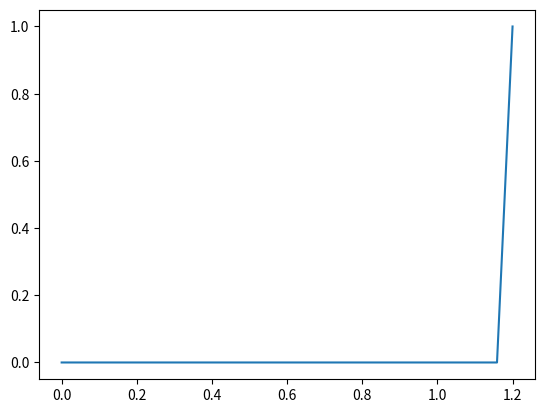

Source code (Python):
# -*- coding: utf-8 -*-
"""
Created on Wed Jan 23 10:38:31 2019

[redacted]
"""

import numpy as np
import scipy.linalg as la
import matplotlib.pyplot as plt

#we wish to solve the equation g''(x) = (-mu * omega**2 / T) * g(x) as an eigenvalue problem
# we will solve it in the form A g = lambda B g, where A is a matrix describing the linear operation (the second derivative) acting on g in the lhs of the equation, lambda is the eigenvalues, and B is an identity matrix with the endpoints made to be zero so that we are solving a generalized eigenvalue problem.

#some constants
mu = 0.003
T = 127

# two boundary conditions
a = 0 #far left x coordinate of boundary condition for g(x); g(a) = 0
L = 1.2 #far right x coordinate of boundary condition for g(x); g'(L) = 2*g(L)

N = 30 #number of grid points we wish to use
x,h = np.linspace(a,L,N,retstep = True)


#now we'll define the A and B matrices
A = np.zeros((N,N))
A[0,0] = 1
A[-1,-1] = -2 + 3/(2*h)
A[-1,-2] = (-2)/h
A[-1,-3] = 1/(2*h)
for n in range(1,N-1):
    A[n,n-1] = h**(-2)
    A[n,n] = -2 * h**(-2)
    A[n,n+1] = h**(-2)
B = np.identity(N)
B[0,0] = 0
B[-1,-1] = 0

#now we will find the eigenvalues and vectors of this problem
vals, vecs = la.eig(A,B)

#because lambda = (-mu * omega**2 / T), we can find omega (the eigenfrequencies)
omega = np.sqrt(-T * np.real(vals) / mu)

# now we'll sort the eigenvalues and eigenvectors
ind = np.argsort(omega)
omega=omega[ind]
vecs = vecs[:,ind]

plt.figure(1)
for n in range(0, N - 2):
    plt.clf()
    plt.plot(x,vecs[:,n])
    plt.draw()
    plt.pause(0.1)


